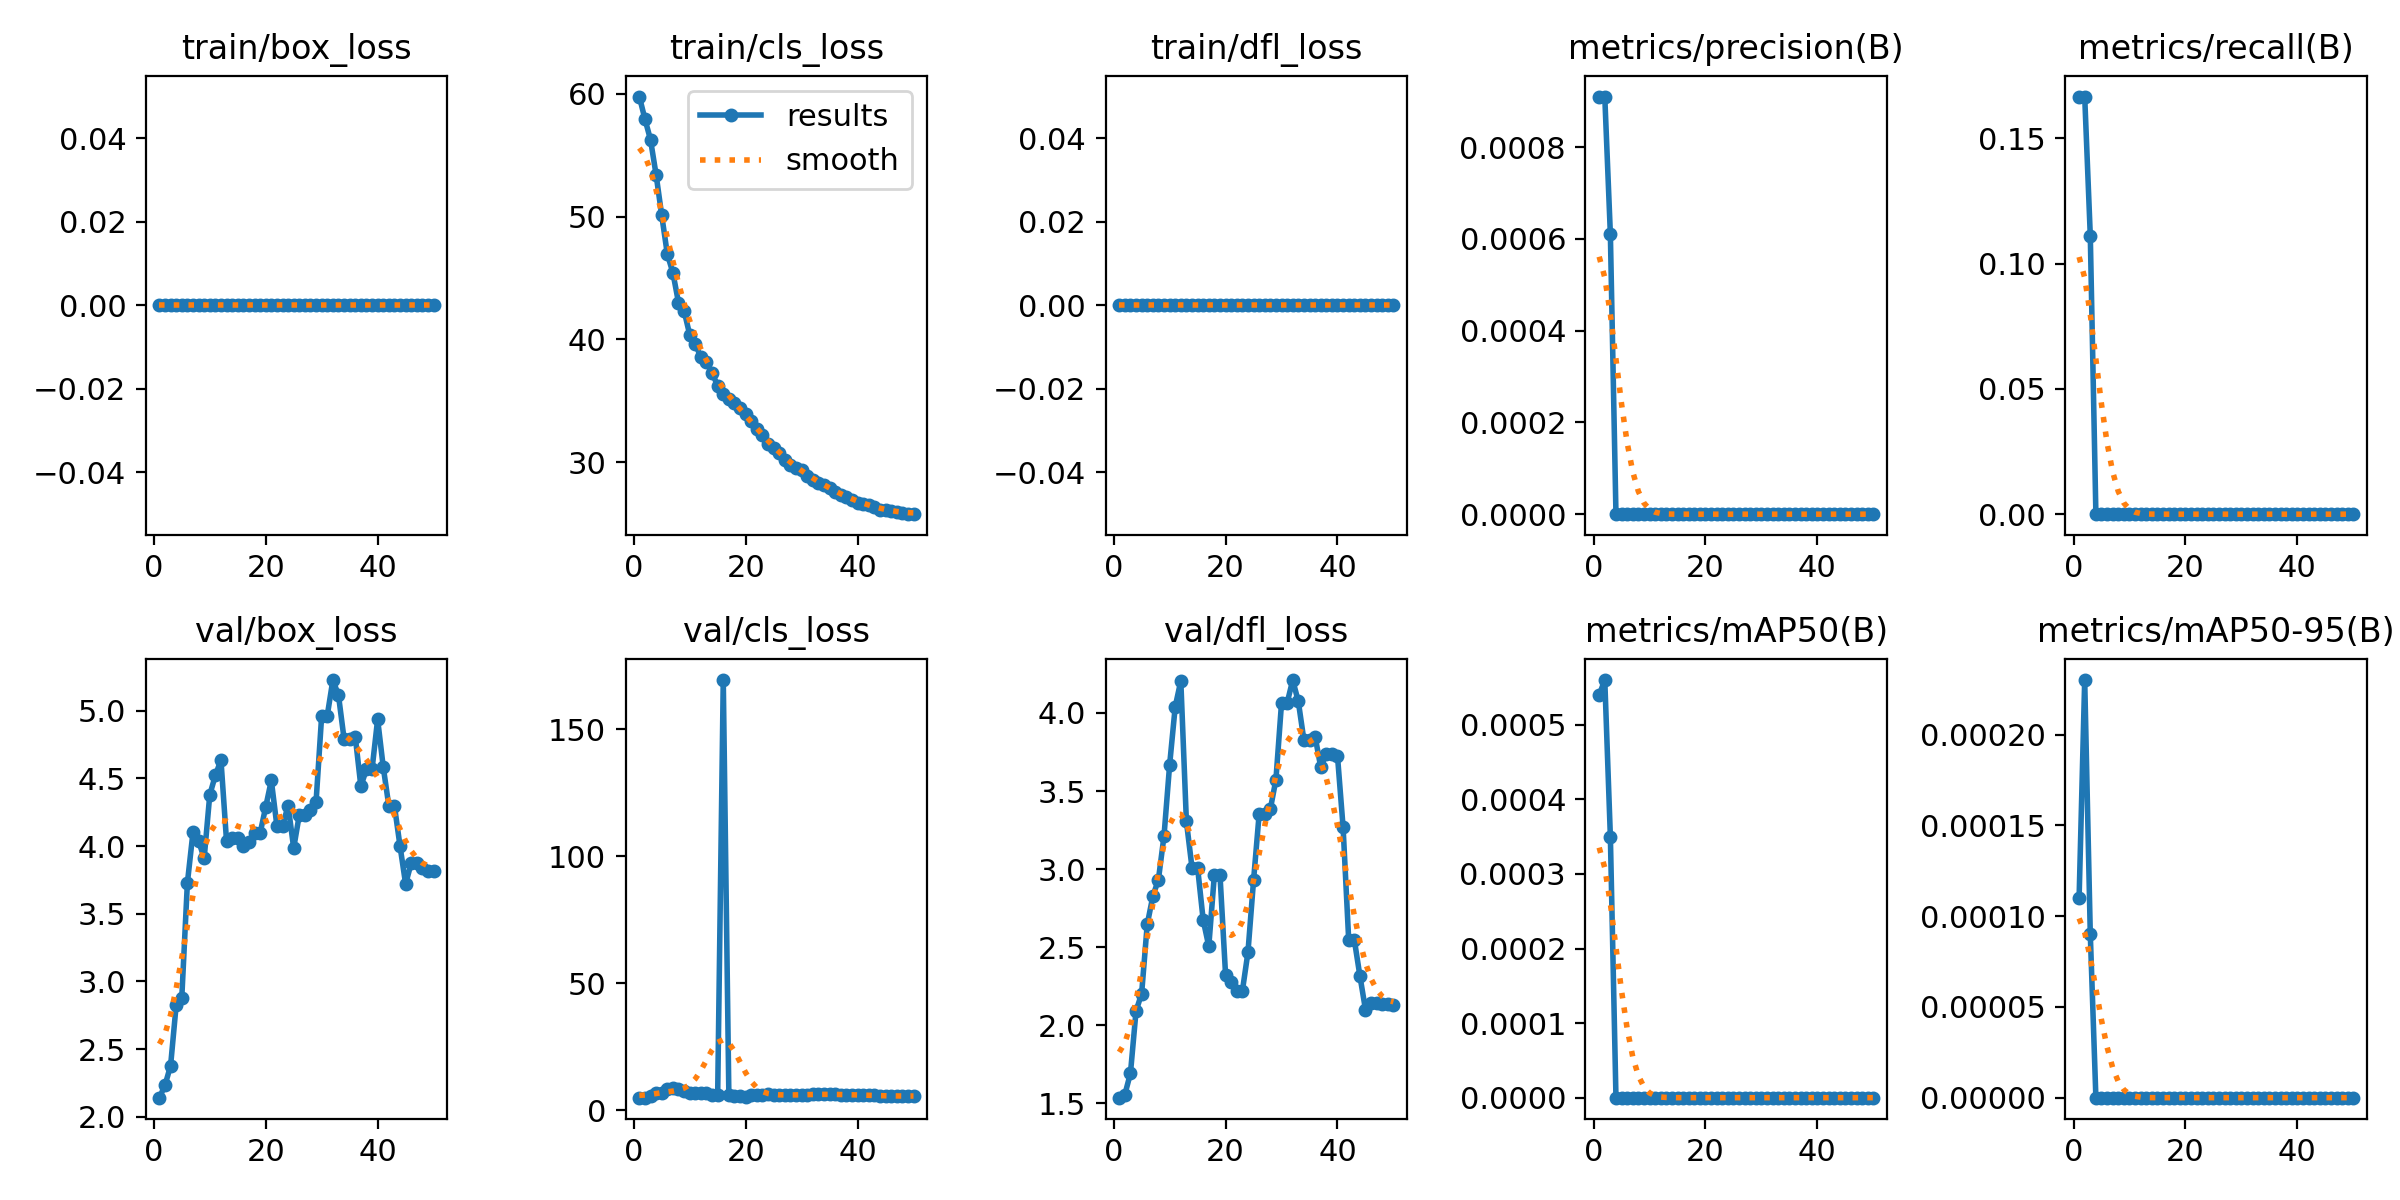

The data file committed next to this chart (first rows):
epoch, time, train/box_loss, train/cls_loss, train/dfl_loss, metrics/precision(B), metrics/recall(B), metrics/mAP50(B), metrics/mAP50-95(B), val/box_loss, val/cls_loss, val/dfl_loss, lr/pg0, lr/pg1, lr/pg2
1, 37.9, 0, 59.76, 0, 0.00091, 0.1667, 0.00054, 0.00011, 2.141, 4.909, 1.537, 0.0001, 0.0001, 0.0001
2, 66.64, 0, 57.94, 0, 0.00091, 0.1667, 0.00056, 0.00023, 2.233, 4.939, 1.557, 0.0002156, 0.0002156, 0.0002156
3, 95.8, 0, 56.25, 0, 0.00061, 0.1111, 0.00035, 9e-05, 2.378, 5.69, 1.693, 0.0003265, 0.0003265, 0.0003265
4, 122.5, 0, 53.39, 0, 0, 0, 0, 0, 2.827, 6.823, 2.091, 0.0004327, 0.0004327, 0.0004327
5, 150.7, 0, 50.11, 0, 0, 0, 0, 0, 2.88, 6.907, 2.204, 0.0005341, 0.0005341, 0.0005341
6, 179.3, 0, 46.95, 0, 0, 0, 0, 0, 3.728, 8.227, 2.646, 0.0006307, 0.0006307, 0.0006307
7, 206.8, 0, 45.43, 0, 0, 0, 0, 0, 4.102, 8.538, 2.826, 0.0007226, 0.0007226, 0.0007226
8, 234.8, 0, 43, 0, 0, 0, 0, 0, 4.038, 8.244, 2.934, 0.0008097, 0.0008097, 0.0008097
9, 262.3, 0, 42.32, 0, 0, 0, 0, 0, 3.911, 7.536, 3.213, 0.0008921, 0.0008921, 0.0008921
10, 289.7, 0, 40.39, 0, 0, 0, 0, 0, 4.379, 6.595, 3.667, 0.0009697, 0.0009697, 0.0009697
11, 317.7, 0, 39.6, 0, 0, 0, 0, 0, 4.523, 6.683, 4.04, 0.001043, 0.001043, 0.001043
12, 345.9, 0, 38.58, 0, 0, 0, 0, 0, 4.636, 6.887, 4.205, 0.001111, 0.001111, 0.001111
13, 373.6, 0, 38.2, 0, 0, 0, 0, 0, 4.036, 6.572, 3.306, 0.001174, 0.001174, 0.001174
14, 400.7, 0, 37.25, 0, 0, 0, 0, 0, 4.058, 5.98, 3.01, 0.001233, 0.001233, 0.001233
15, 427, 0, 36.25, 0, 0, 0, 0, 0, 4.058, 5.98, 3.01, 0.001287, 0.001287, 0.001287
16, 454.6, 0, 35.56, 0, 0, 0, 0, 0, 4.002, 169.4, 2.674, 0.001336, 0.001336, 0.001336
17, 482.3, 0, 35.16, 0, 0, 0, 0, 0, 4.032, 5.829, 2.506, 0.001366, 0.001366, 0.001366
18, 509.4, 0, 34.84, 0, 0, 0, 0, 0, 4.096, 5.557, 2.964, 0.001327, 0.001327, 0.001327
19, 536.6, 0, 34.43, 0, 0, 0, 0, 0, 4.096, 5.557, 2.964, 0.001287, 0.001287, 0.001287
20, 564, 0, 33.97, 0, 0, 0, 0, 0, 4.29, 5.292, 2.324, 0.001248, 0.001248, 0.001248
21, 591.6, 0, 33.39, 0, 0, 0, 0, 0, 4.485, 6.074, 2.28, 0.001208, 0.001208, 0.001208
22, 618.7, 0, 32.75, 0, 0, 0, 0, 0, 4.149, 6.011, 2.22, 0.001168, 0.001168, 0.001168
23, 646.2, 0, 32.2, 0, 0, 0, 0, 0, 4.149, 6.011, 2.22, 0.001129, 0.001129, 0.001129
24, 674.1, 0, 31.46, 0, 0, 0, 0, 0, 4.299, 6.161, 2.468, 0.001089, 0.001089, 0.001089
25, 701.8, 0, 31.15, 0, 0, 0, 0, 0, 3.986, 5.911, 2.928, 0.00105, 0.00105, 0.00105
26, 729.3, 0, 30.8, 0, 0, 0, 0, 0, 4.231, 5.905, 3.353, 0.00101, 0.00101, 0.00101
27, 755.9, 0, 30.21, 0, 0, 0, 0, 0, 4.231, 5.905, 3.353, 0.0009704, 0.0009704, 0.0009704
28, 782.5, 0, 29.76, 0, 0, 0, 0, 0, 4.264, 5.827, 3.385, 0.0009308, 0.0009308, 0.0009308
29, 809.2, 0, 29.54, 0, 0, 0, 0, 0, 4.329, 5.818, 3.574, 0.0008912, 0.0008912, 0.0008912
30, 836.6, 0, 29.37, 0, 0, 0, 0, 0, 4.965, 5.972, 4.064, 0.0008516, 0.0008516, 0.0008516
31, 864.2, 0, 28.92, 0, 0, 0, 0, 0, 4.965, 5.972, 4.064, 0.000812, 0.000812, 0.000812
32, 890.9, 0, 28.6, 0, 0, 0, 0, 0, 5.227, 6.425, 4.211, 0.0007724, 0.0007724, 0.0007724
33, 919.1, 0, 28.34, 0, 0, 0, 0, 0, 5.116, 6.353, 4.074, 0.0007328, 0.0007328, 0.0007328
34, 946.3, 0, 28.16, 0, 0, 0, 0, 0, 4.793, 6.412, 3.826, 0.0006932, 0.0006932, 0.0006932
35, 973.7, 0, 27.9, 0, 0, 0, 0, 0, 4.793, 6.412, 3.826, 0.0006536, 0.0006536, 0.0006536
36, 1001, 0, 27.62, 0, 0, 0, 0, 0, 4.81, 6.22, 3.849, 0.000614, 0.000614, 0.000614
37, 1029, 0, 27.37, 0, 0, 0, 0, 0, 4.443, 6.015, 3.655, 0.0005744, 0.0005744, 0.0005744
38, 1057, 0, 27.2, 0, 0, 0, 0, 0, 4.567, 6.077, 3.735, 0.0005348, 0.0005348, 0.0005348
39, 1084, 0, 26.92, 0, 0, 0, 0, 0, 4.567, 6.077, 3.735, 0.0004952, 0.0004952, 0.0004952
40, 1110, 0, 26.7, 0, 0, 0, 0, 0, 4.937, 6.103, 3.725, 0.0004556, 0.0004556, 0.0004556
41, 1138, 0, 26.64, 0, 0, 0, 0, 0, 4.585, 6, 3.269, 0.000416, 0.000416, 0.000416
42, 1167, 0, 26.5, 0, 0, 0, 0, 0, 4.298, 5.821, 2.55, 0.0003764, 0.0003764, 0.0003764
43, 1194, 0, 26.34, 0, 0, 0, 0, 0, 4.298, 5.821, 2.55, 0.0003368, 0.0003368, 0.0003368
44, 1220, 0, 26.12, 0, 0, 0, 0, 0, 4.001, 5.595, 2.318, 0.0002972, 0.0002972, 0.0002972
45, 1247, 0, 26.13, 0, 0, 0, 0, 0, 3.721, 5.475, 2.101, 0.0002576, 0.0002576, 0.0002576
46, 1275, 0, 26.02, 0, 0, 0, 0, 0, 3.875, 5.541, 2.142, 0.000218, 0.000218, 0.000218
47, 1302, 0, 25.94, 0, 0, 0, 0, 0, 3.875, 5.541, 2.142, 0.0001784, 0.0001784, 0.0001784
48, 1328, 0, 25.89, 0, 0, 0, 0, 0, 3.841, 5.564, 2.14, 0.0001388, 0.0001388, 0.0001388
49, 1356, 0, 25.79, 0, 0, 0, 0, 0, 3.816, 5.567, 2.134, 9.92e-05, 9.92e-05, 9.92e-05
50, 1383, 0, 25.78, 0, 0, 0, 0, 0, 3.816, 5.55, 2.133, 5.96e-05, 5.96e-05, 5.96e-05
